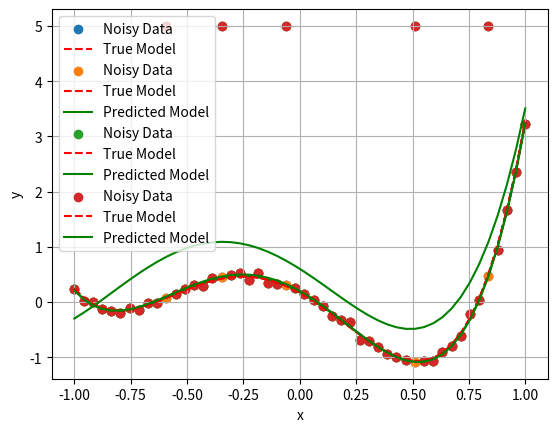

The script that saved this image:

import matplotlib.pyplot as plt
import numpy as np
import math
from scipy.special import eval_legendre
from scipy.optimize import linprog

# ------------------------- Exercise 3. -------------------------
# --------------- (a) ---------------
# Set random seed for reproducibility
np.random.seed(22) 

x = np.linspace(-1,1,50) # 50 points in the interval [-1,1], 50 rows in total

# Gaussian error term
epsilon = np.random.normal(0, 0.2**2, size=len(x))  

y_true = -0.001 + 0.01 *  eval_legendre(1,x) + 0.55 *  eval_legendre(2,x) + 1.5 *  eval_legendre(3,x) + 1.2 *  eval_legendre(4,x) 
y = y_true + epsilon

plt.scatter(x, y, label='Noisy Data')
plt.plot(x, y_true, label='True Model', color='red', linestyle='dashed')
plt.xlabel('x')
plt.ylabel('y')
plt.legend()
plt.grid(True)
plt.show()

# --------------- (b) ---------------
# B hat = (X transpose * X)inverse * X transpose * y
# X = data
# B = theta
# y = B Transpose * X

# Theta = np.linalg.lstsq(A_legendre, y, rcond=None)[0] # do not compute (A^TA)^-1 Yourself!

# --------------- (c) ---------------
A_legendre =  np.column_stack((eval_legendre(0,x), eval_legendre(1,x), eval_legendre(2,x), eval_legendre(3,x), eval_legendre(4,x)))

# np.linalg.lstsq Return the !!!least-squares solution!!! to a linear matrix equatio
Theta = np.linalg.lstsq(A_legendre, y, rcond=None)[0]

y_predicted = np.dot(A_legendre, Theta)
plt.scatter(x, y, label='Noisy Data')
plt.plot(x, y_true, label='True Model', color='red', linestyle='dashed')
plt.plot(x, y_predicted, label='Predicted Model', color='green')
plt.xlabel('x')
plt.ylabel('y')
plt.legend()
plt.grid(True)
plt.show()

# --------------- (d) ---------------
idx = [10,16,23,37,45] # these are the locations of the outliers
y[idx] = 5

# np.linalg.lstsq Return the least-squares solution to a linear matrix equatio
Theta = np.linalg.lstsq(A_legendre, y, rcond=None)[0]

y_predicted = np.dot(A_legendre, Theta)
plt.scatter(x, y, label='Noisy Data')
plt.plot(x, y_true, label='True Model', color='red', linestyle='dashed')
plt.plot(x, y_predicted, label='Predicted Model', color='green')
plt.xlabel('x')
plt.ylabel('y')
plt.legend()
plt.grid(True)
plt.show()
# --------------- (e) ---------------
# c = [[0d],[1N]]
# x = [[theta],[mu]]
# A = [[X, -I],[-X, -I]]
# b = [[y],[-y]]
# !!! put those matrix in "np.array()" !!!

# --------------- (f) ---------------
# hstack: Stack arrays in sequence horizontally (column wise, like expanding the matrix).
c_t = np.hstack((np.zeros(5), np.ones(50)))

# https://stackoverflow.com/questions/16473042/numpy-vstack-vs-column-stack
X = np.column_stack((eval_legendre(0,x), eval_legendre(1,x), eval_legendre(2,x), eval_legendre(3,x), eval_legendre(4,x)))

# vstack: Stack arrays in sequence vertically (row wise).
# eye: Return a 2-D array with ones on the diagonal and zeros elsewhere. (input = row or column)
A = np.vstack((np.hstack((X, -np.eye(50))), np.hstack((-X, -np.eye(50)))))
b = np.hstack((y, -y))

res = linprog(c_t, A, b, bounds=(None, None), method='highs')
theta = res.x[:5]  # Extract theta from the solution

# Calculate the predicted values using the obtained theta
y_predicted = theta[0] * eval_legendre(0,x) + theta[1] * eval_legendre(1,x) + theta[2] * eval_legendre(2,x) + theta[3] * eval_legendre(3,x) + theta[4] * eval_legendre(4,x)


# Scatter plot the data and overlay with the predicted curve
plt.scatter(x, y, label='Noisy Data')
plt.plot(x, y_true, label='True Model', color='red', linestyle='dashed')
plt.plot(x, y_predicted, label='Predicted Model', color='green')
plt.xlabel('x')
plt.ylabel('y')
plt.legend()
plt.grid(True)
plt.show()